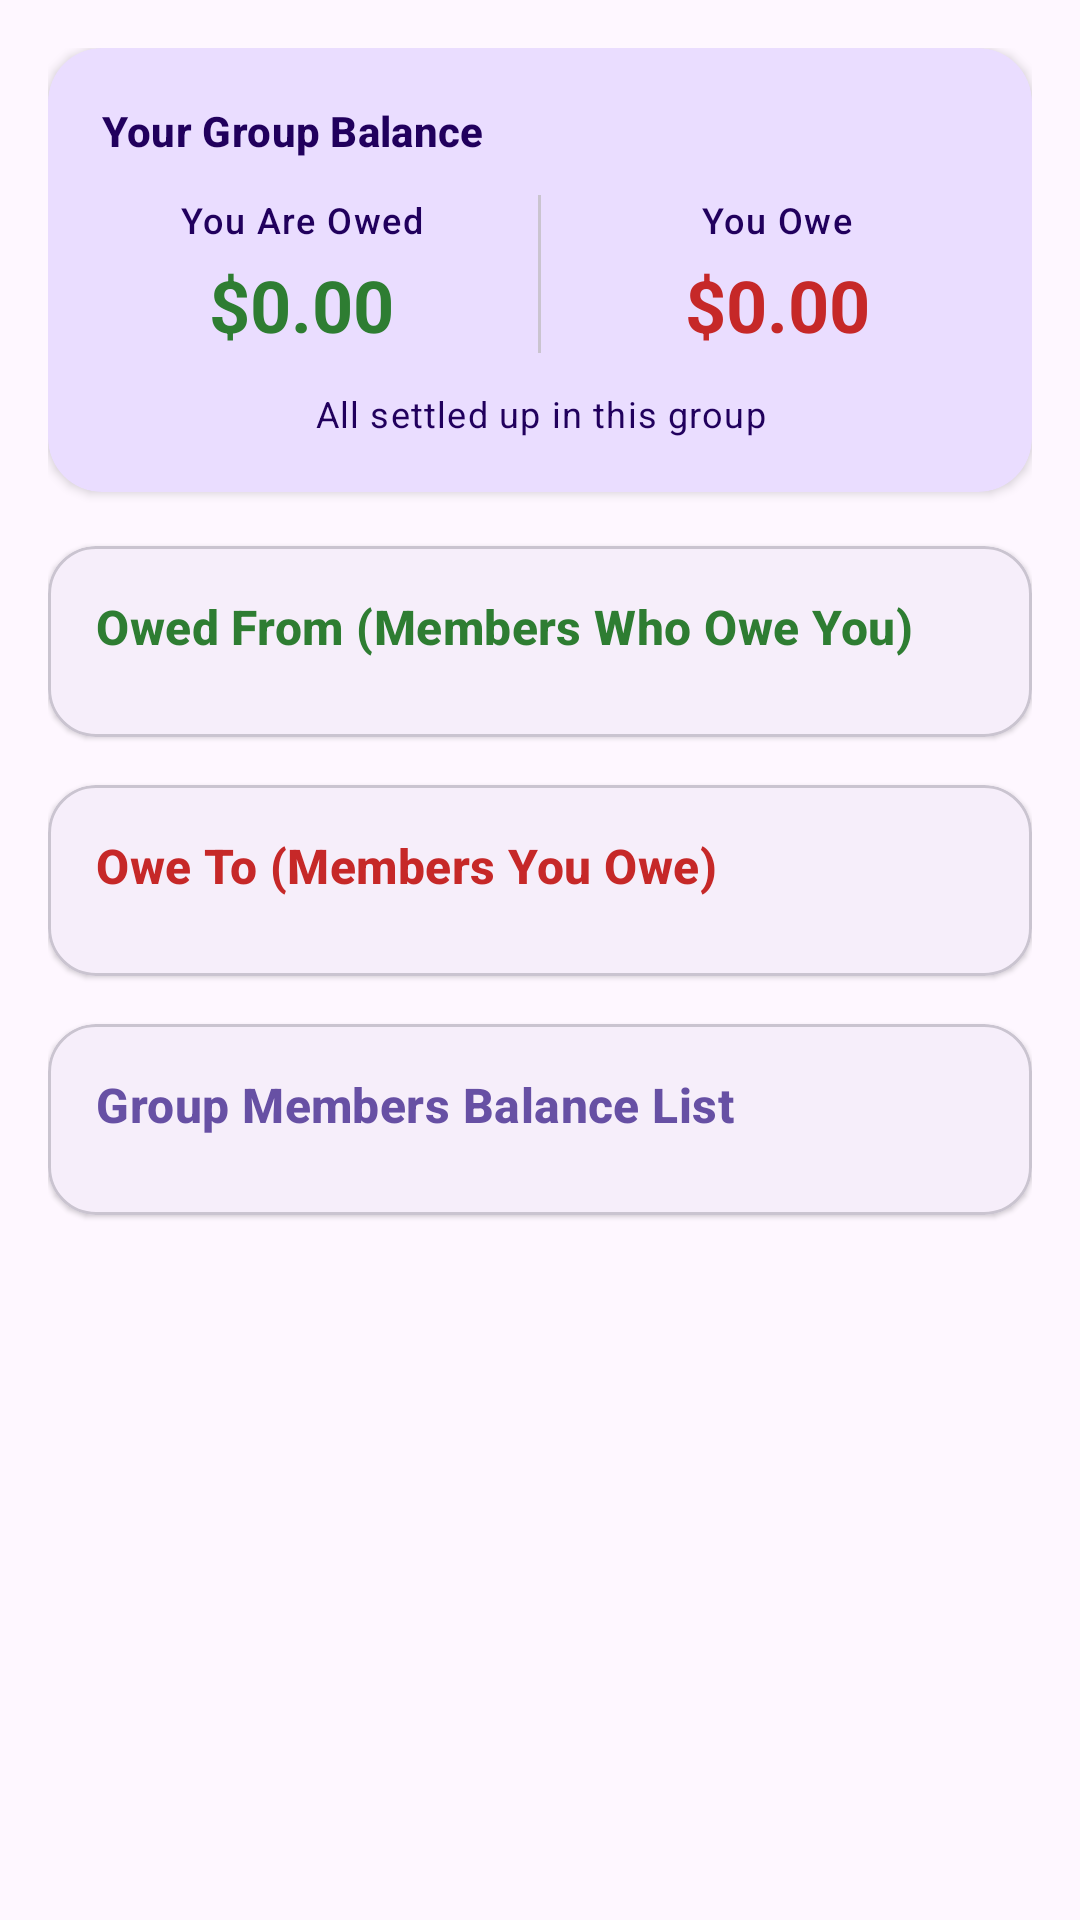

Android layout source for this screen:
<!-- AndroidManifest.xml: application theme Theme.PayPals -->
<!-- res/layout/fragment_group_balance.xml -->
<?xml version="1.0" encoding="utf-8"?>
<androidx.core.widget.NestedScrollView xmlns:android="http://schemas.android.com/apk/res/android"
    xmlns:app="http://schemas.android.com/apk/res-auto"
    android:layout_width="match_parent"
    android:layout_height="match_parent"
    android:clipToPadding="false"
    android:fillViewport="true"
    android:padding="16dp">

    <LinearLayout
        android:layout_width="match_parent"
        android:layout_height="wrap_content"
        android:orientation="vertical"
        android:paddingBottom="24dp">

        
        <com.google.android.material.card.MaterialCardView
            android:id="@+id/cardBalanceOverview"
            android:layout_width="match_parent"
            android:layout_height="wrap_content"
            app:cardBackgroundColor="?attr/colorPrimaryContainer"
            app:cardCornerRadius="18dp"
            app:cardElevation="2dp"
            app:strokeWidth="0dp">

            <LinearLayout
                android:layout_width="match_parent"
                android:layout_height="wrap_content"
                android:orientation="vertical"
                android:padding="18dp">

                <TextView
                    android:id="@+id/tvBalanceGroupTitle"
                    android:layout_width="wrap_content"
                    android:layout_height="wrap_content"
                    android:text="Your Group Balance"
                    android:textAppearance="?attr/textAppearanceTitleSmall"
                    android:textColor="?attr/colorOnPrimaryContainer"
                    android:textStyle="bold" />

                <LinearLayout
                    android:layout_width="match_parent"
                    android:layout_height="wrap_content"
                    android:layout_marginTop="12dp"
                    android:baselineAligned="false"
                    android:orientation="horizontal">

                    
                    <LinearLayout
                        android:layout_width="0dp"
                        android:layout_height="wrap_content"
                        android:layout_weight="1"
                        android:gravity="center"
                        android:orientation="vertical">

                        <TextView
                            android:layout_width="wrap_content"
                            android:layout_height="wrap_content"
                            android:text="You Are Owed"
                            android:textAppearance="?attr/textAppearanceLabelMedium"
                            android:textColor="?attr/colorOnPrimaryContainer" />

                        <TextView
                            android:id="@+id/tvViewOwedToMe"
                            android:layout_width="wrap_content"
                            android:layout_height="wrap_content"
                            android:layout_marginTop="4dp"
                            android:text="$0.00"
                            android:textAppearance="?attr/textAppearanceHeadlineSmall"
                            android:textColor="#2E7D32"
                            android:textStyle="bold" />
                    </LinearLayout>

                    <View
                        android:layout_width="1dp"
                        android:layout_height="match_parent"
                        android:layout_marginHorizontal="12dp"
                        android:background="?attr/colorOutlineVariant" />

                    
                    <LinearLayout
                        android:layout_width="0dp"
                        android:layout_height="wrap_content"
                        android:layout_weight="1"
                        android:gravity="center"
                        android:orientation="vertical">

                        <TextView
                            android:layout_width="wrap_content"
                            android:layout_height="wrap_content"
                            android:text="You Owe"
                            android:textAppearance="?attr/textAppearanceLabelMedium"
                            android:textColor="?attr/colorOnPrimaryContainer" />

                        <TextView
                            android:id="@+id/tvViewIOwe"
                            android:layout_width="wrap_content"
                            android:layout_height="wrap_content"
                            android:layout_marginTop="4dp"
                            android:text="$0.00"
                            android:textAppearance="?attr/textAppearanceHeadlineSmall"
                            android:textColor="#C62828"
                            android:textStyle="bold" />
                    </LinearLayout>

                </LinearLayout>

                <TextView
                    android:id="@+id/tvNetBalanceText"
                    android:layout_width="match_parent"
                    android:layout_height="wrap_content"
                    android:layout_marginTop="12dp"
                    android:gravity="center"
                    android:text="All settled up in this group"
                    android:textAppearance="?attr/textAppearanceBodySmall"
                    android:textColor="?attr/colorOnPrimaryContainer" />

            </LinearLayout>
        </com.google.android.material.card.MaterialCardView>

        
        <com.google.android.material.card.MaterialCardView
            android:layout_width="match_parent"
            android:layout_height="wrap_content"
            android:layout_marginTop="18dp"
            app:cardCornerRadius="16dp"
            app:cardElevation="1dp"
            app:strokeWidth="1dp">

            <LinearLayout
                android:layout_width="match_parent"
                android:layout_height="wrap_content"
                android:orientation="vertical"
                android:padding="16dp">

                <TextView
                    android:layout_width="wrap_content"
                    android:layout_height="wrap_content"
                    android:text="Owed From (Members Who Owe You)"
                    android:textAppearance="?attr/textAppearanceTitleMedium"
                    android:textColor="#2E7D32"
                    android:textStyle="bold" />

                <LinearLayout
                    android:id="@+id/llOwedFromMembers"
                    android:layout_width="match_parent"
                    android:layout_height="wrap_content"
                    android:layout_marginTop="10dp"
                    android:orientation="vertical" />

                <com.google.android.material.button.MaterialButton
                    android:id="@+id/btnNudgeUnpaidInBalanceView"
                    style="?attr/materialButtonOutlinedStyle"
                    android:layout_width="match_parent"
                    android:layout_height="wrap_content"
                    android:layout_marginTop="10dp"
                    android:text="Nudge Unpaid Members"
                    android:visibility="gone"
                    app:icon="@drawable/ic_nudge" />

            </LinearLayout>
        </com.google.android.material.card.MaterialCardView>

        
        <com.google.android.material.card.MaterialCardView
            android:layout_width="match_parent"
            android:layout_height="wrap_content"
            android:layout_marginTop="16dp"
            app:cardCornerRadius="16dp"
            app:cardElevation="1dp"
            app:strokeWidth="1dp">

            <LinearLayout
                android:layout_width="match_parent"
                android:layout_height="wrap_content"
                android:orientation="vertical"
                android:padding="16dp">

                <TextView
                    android:layout_width="wrap_content"
                    android:layout_height="wrap_content"
                    android:text="Owe To (Members You Owe)"
                    android:textAppearance="?attr/textAppearanceTitleMedium"
                    android:textColor="#C62828"
                    android:textStyle="bold" />

                <LinearLayout
                    android:id="@+id/llIOweToMembers"
                    android:layout_width="match_parent"
                    android:layout_height="wrap_content"
                    android:layout_marginTop="10dp"
                    android:orientation="vertical" />

            </LinearLayout>
        </com.google.android.material.card.MaterialCardView>

        
        <com.google.android.material.card.MaterialCardView
            android:layout_width="match_parent"
            android:layout_height="wrap_content"
            android:layout_marginTop="16dp"
            app:cardCornerRadius="16dp"
            app:cardElevation="1dp"
            app:strokeWidth="1dp">

            <LinearLayout
                android:layout_width="match_parent"
                android:layout_height="wrap_content"
                android:orientation="vertical"
                android:padding="16dp">

                <TextView
                    android:layout_width="wrap_content"
                    android:layout_height="wrap_content"
                    android:text="Group Members Balance List"
                    android:textAppearance="?attr/textAppearanceTitleMedium"
                    android:textColor="?attr/colorPrimary"
                    android:textStyle="bold" />

                <LinearLayout
                    android:id="@+id/llAllGroupMembersBalances"
                    android:layout_width="match_parent"
                    android:layout_height="wrap_content"
                    android:layout_marginTop="10dp"
                    android:orientation="vertical" />

            </LinearLayout>
        </com.google.android.material.card.MaterialCardView>

    </LinearLayout>
</androidx.core.widget.NestedScrollView>
<!-- resources referenced by this layout -->
<resources>
  <!-- drawable ic_nudge (drawable) -->
  <vector xmlns:android="http://schemas.android.com/apk/res/android"
      android:width="24dp"
      android:height="24dp"
      android:viewportWidth="24"
      android:viewportHeight="24">
      <path
          android:fillColor="?attr/colorControlNormal"
          android:pathData="M12,22c1.1,0 2,-0.9 2,-2h-4c0,1.1 0.89,2 2,2zm6,-6v-5c0,-3.07 -1.64,-5.64 -4.5,-6.32V4c0,-0.83 -0.67,-1.5 -1.5,-1.5s-1.5,0.67 -1.5,1.5v0.68C7.63,5.36 6,7.92 6,11v5l-2,2v1h16v-1l-2,-2z" />
  </vector>
  <style name="Theme.PayPals" parent="Base.Theme.PayPals" />
  <style name="Base.Theme.PayPals" parent="Theme.Material3.DayNight.NoActionBar">
          
          
      </style>
</resources>
